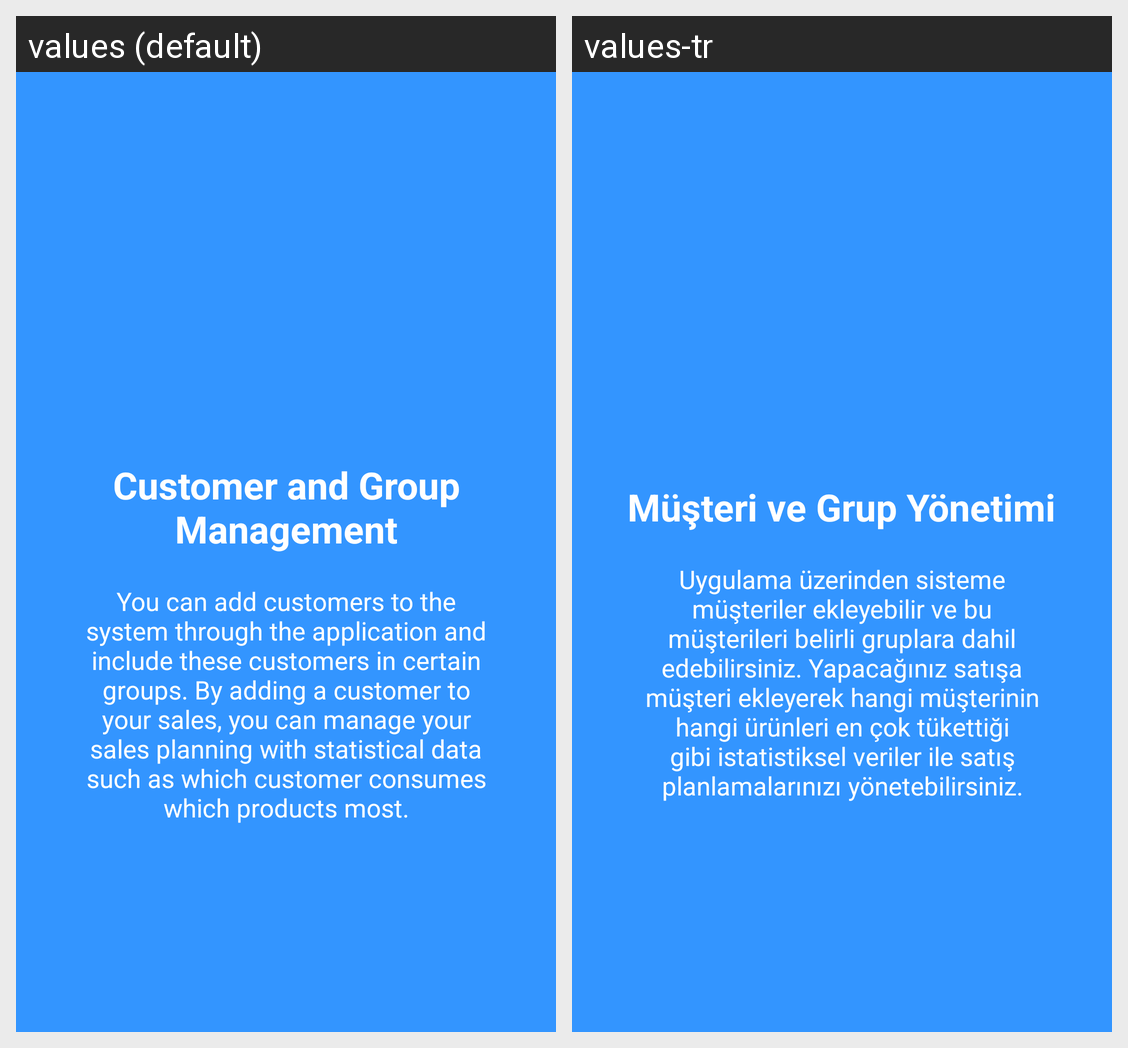

Translations of the strings shown on this Android screen, per locale in the grid:
Android screen res/layout/welcome_slide3.xml rendered under 2 locales, left to right: values (default), values-tr. Device: Nexus 5 (rendered at 1080×1920; each locale shown at half size, 540×960, under a caption strip naming it); theme AppTheme.
Strings drawn on this screen, with the default value and each locale's value (text and hints the layout hard-codes, and strings that could not be matched under every locale, appear in the picture but are not listed):

customer_management
  values: Customer and Group Management
  values-tr: Müşteri ve Grup Yönetimi

customer_management_desc
  values: You can add customers to the system through the application and include these customers in certain groups. By adding a customer to your sales, you can manage your sales planning with statistical data such as which customer consumes which products most.
  values-tr: Uygulama üzerinden sisteme müşteriler ekleyebilir ve bu müşterileri belirli gruplara dahil edebilirsiniz. Yapacağınız satışa müşteri ekleyerek hangi müşterinin hangi ürünleri en çok tükettiği gibi istatistiksel veriler ile satış planlamalarınızı yönetebilirsiniz.
